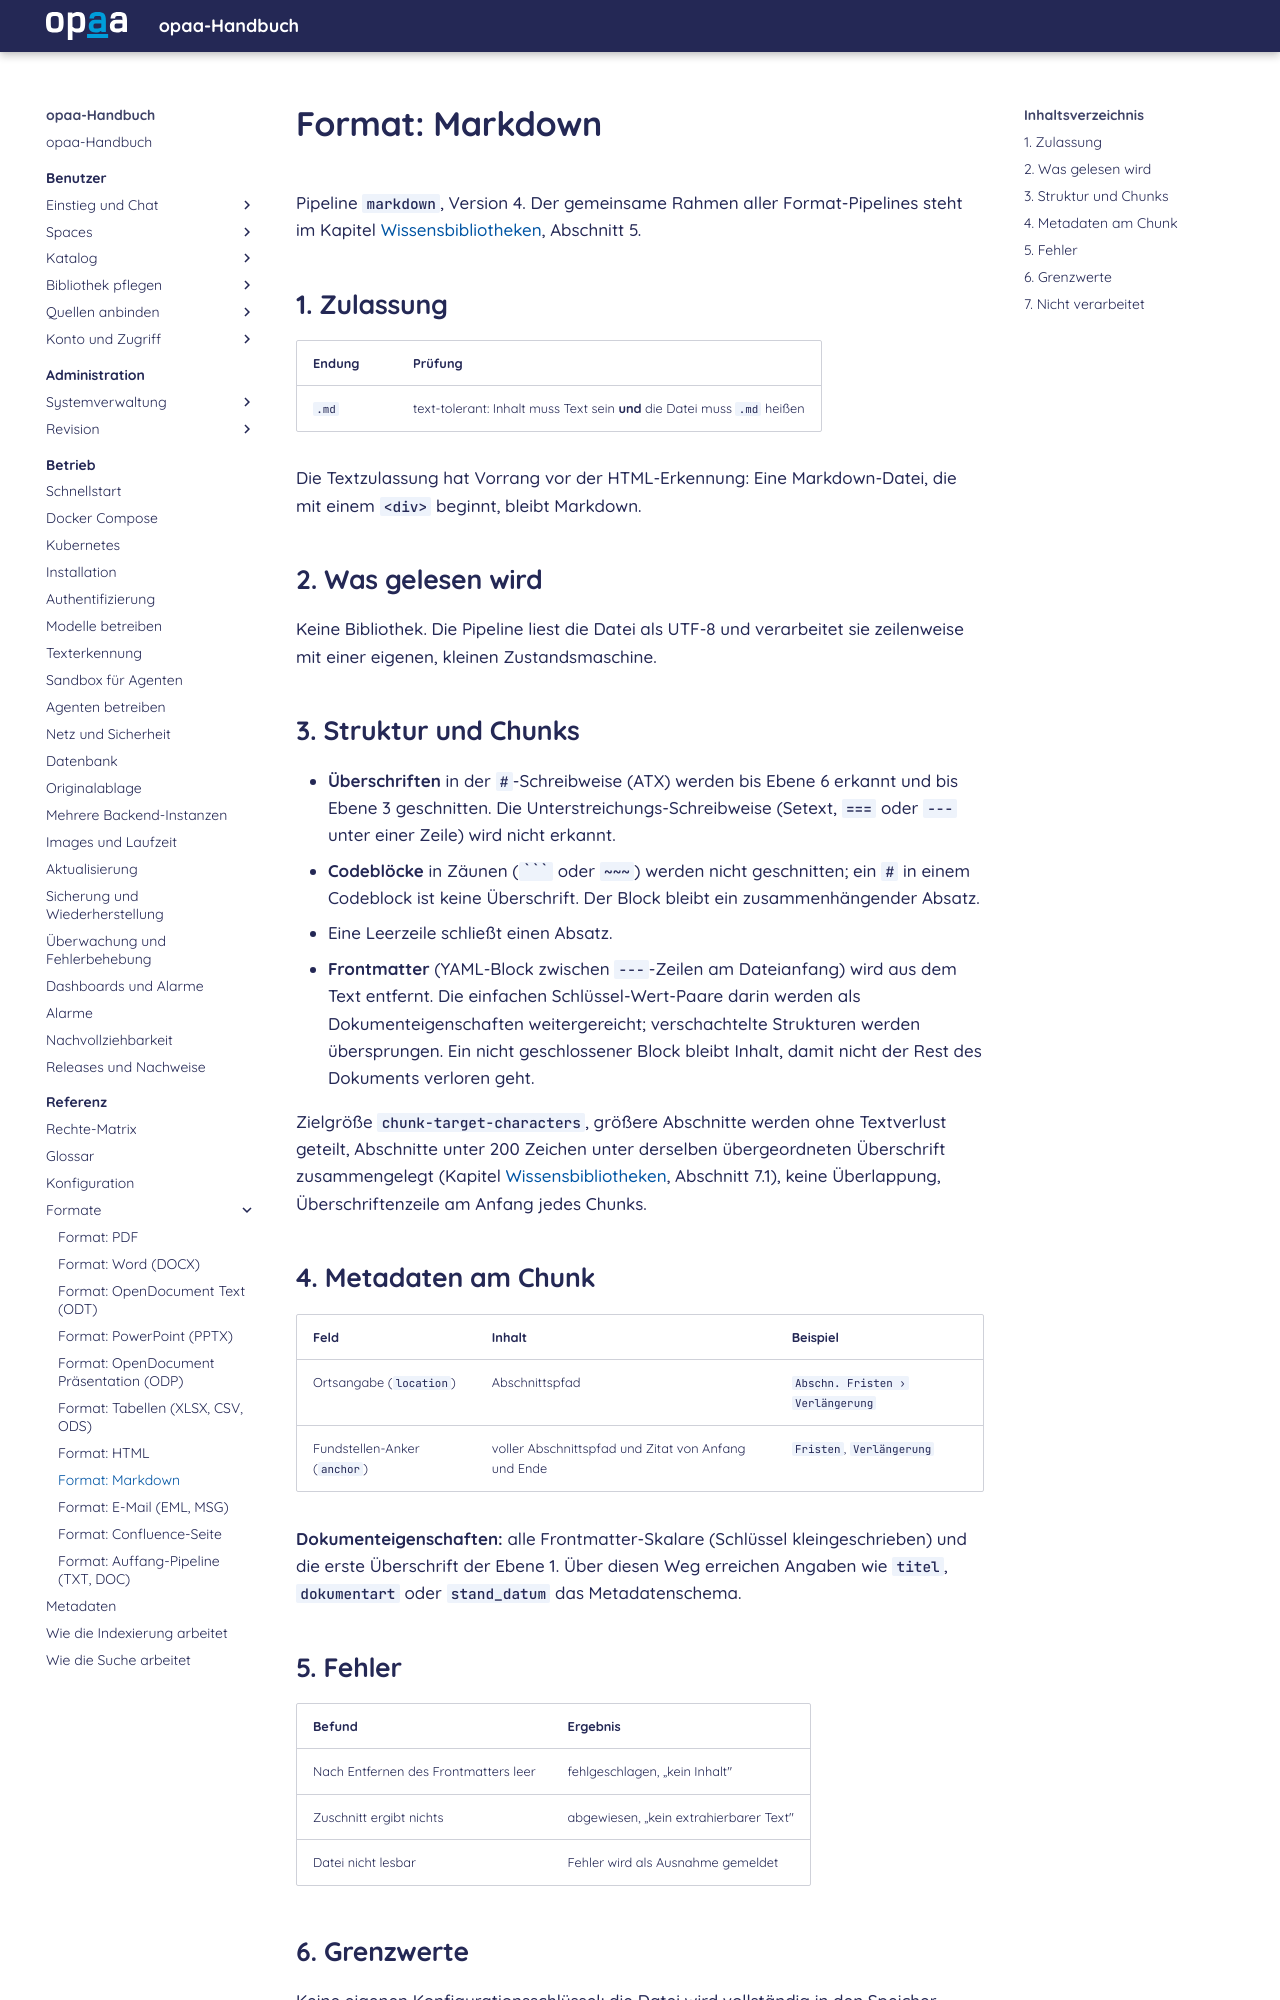

repository: criew/opaa · page: handbuch/referenz/formate/markdown.html · generator: mkdocs

# Format: Markdown

Pipeline `markdown`, Version 4. Der gemeinsame Rahmen aller Format-Pipelines
steht im Kapitel [Wissensbibliotheken](../wie-indexierung-arbeitet.md), Abschnitt 5.

## 1. Zulassung

| Endung | Prüfung |
|---|---|
| `.md` | text-tolerant: Inhalt muss Text sein **und** die Datei muss `.md` heißen |

Die Textzulassung hat Vorrang vor der HTML-Erkennung: Eine Markdown-Datei, die mit einem
`<div>` beginnt, bleibt Markdown.

## 2. Was gelesen wird

Keine Bibliothek. Die Pipeline liest die Datei als UTF-8 und verarbeitet sie zeilenweise mit
einer eigenen, kleinen Zustandsmaschine.

## 3. Struktur und Chunks

- **Überschriften** in der `#`-Schreibweise (ATX) werden bis Ebene 6 erkannt und bis Ebene 3
  geschnitten. Die Unterstreichungs-Schreibweise (Setext, `===` oder `---` unter einer Zeile)
  wird nicht erkannt.
- **Codeblöcke** in Zäunen (```` ``` ```` oder `~~~`) werden nicht geschnitten; ein `#` in einem
  Codeblock ist keine Überschrift. Der Block bleibt ein zusammenhängender Absatz.
- Eine Leerzeile schließt einen Absatz.
- **Frontmatter** (YAML-Block zwischen `---`-Zeilen am Dateianfang) wird aus dem Text entfernt.
  Die einfachen Schlüssel-Wert-Paare darin werden als Dokumenteigenschaften weitergereicht;
  verschachtelte Strukturen werden übersprungen. Ein nicht geschlossener Block bleibt Inhalt,
  damit nicht der Rest des Dokuments verloren geht.

Zielgröße `chunk-target-characters`, größere Abschnitte werden ohne Textverlust geteilt, Abschnitte unter
200 Zeichen unter derselben übergeordneten Überschrift zusammengelegt
(Kapitel [Wissensbibliotheken](../wie-indexierung-arbeitet.md), Abschnitt 7.1), keine Überlappung, Überschriftenzeile am Anfang jedes Chunks.

## 4. Metadaten am Chunk

| Feld | Inhalt | Beispiel |
|---|---|---|
| Ortsangabe (`location`) | Abschnittspfad | `Abschn. Fristen › Verlängerung` |
| Fundstellen-Anker (`anchor`) | voller Abschnittspfad und Zitat von Anfang und Ende | `Fristen`, `Verlängerung` |

**Dokumenteigenschaften:** alle Frontmatter-Skalare (Schlüssel kleingeschrieben) und die erste
Überschrift der Ebene 1. Über diesen Weg erreichen Angaben wie `titel`, `dokumentart` oder
`stand_datum` das Metadatenschema.

## 5. Fehler

| Befund | Ergebnis |
|---|---|
| Nach Entfernen des Frontmatters leer | fehlgeschlagen, „kein Inhalt" |
| Zuschnitt ergibt nichts | abgewiesen, „kein extrahierbarer Text" |
| Datei nicht lesbar | Fehler wird als Ausnahme gemeldet |
